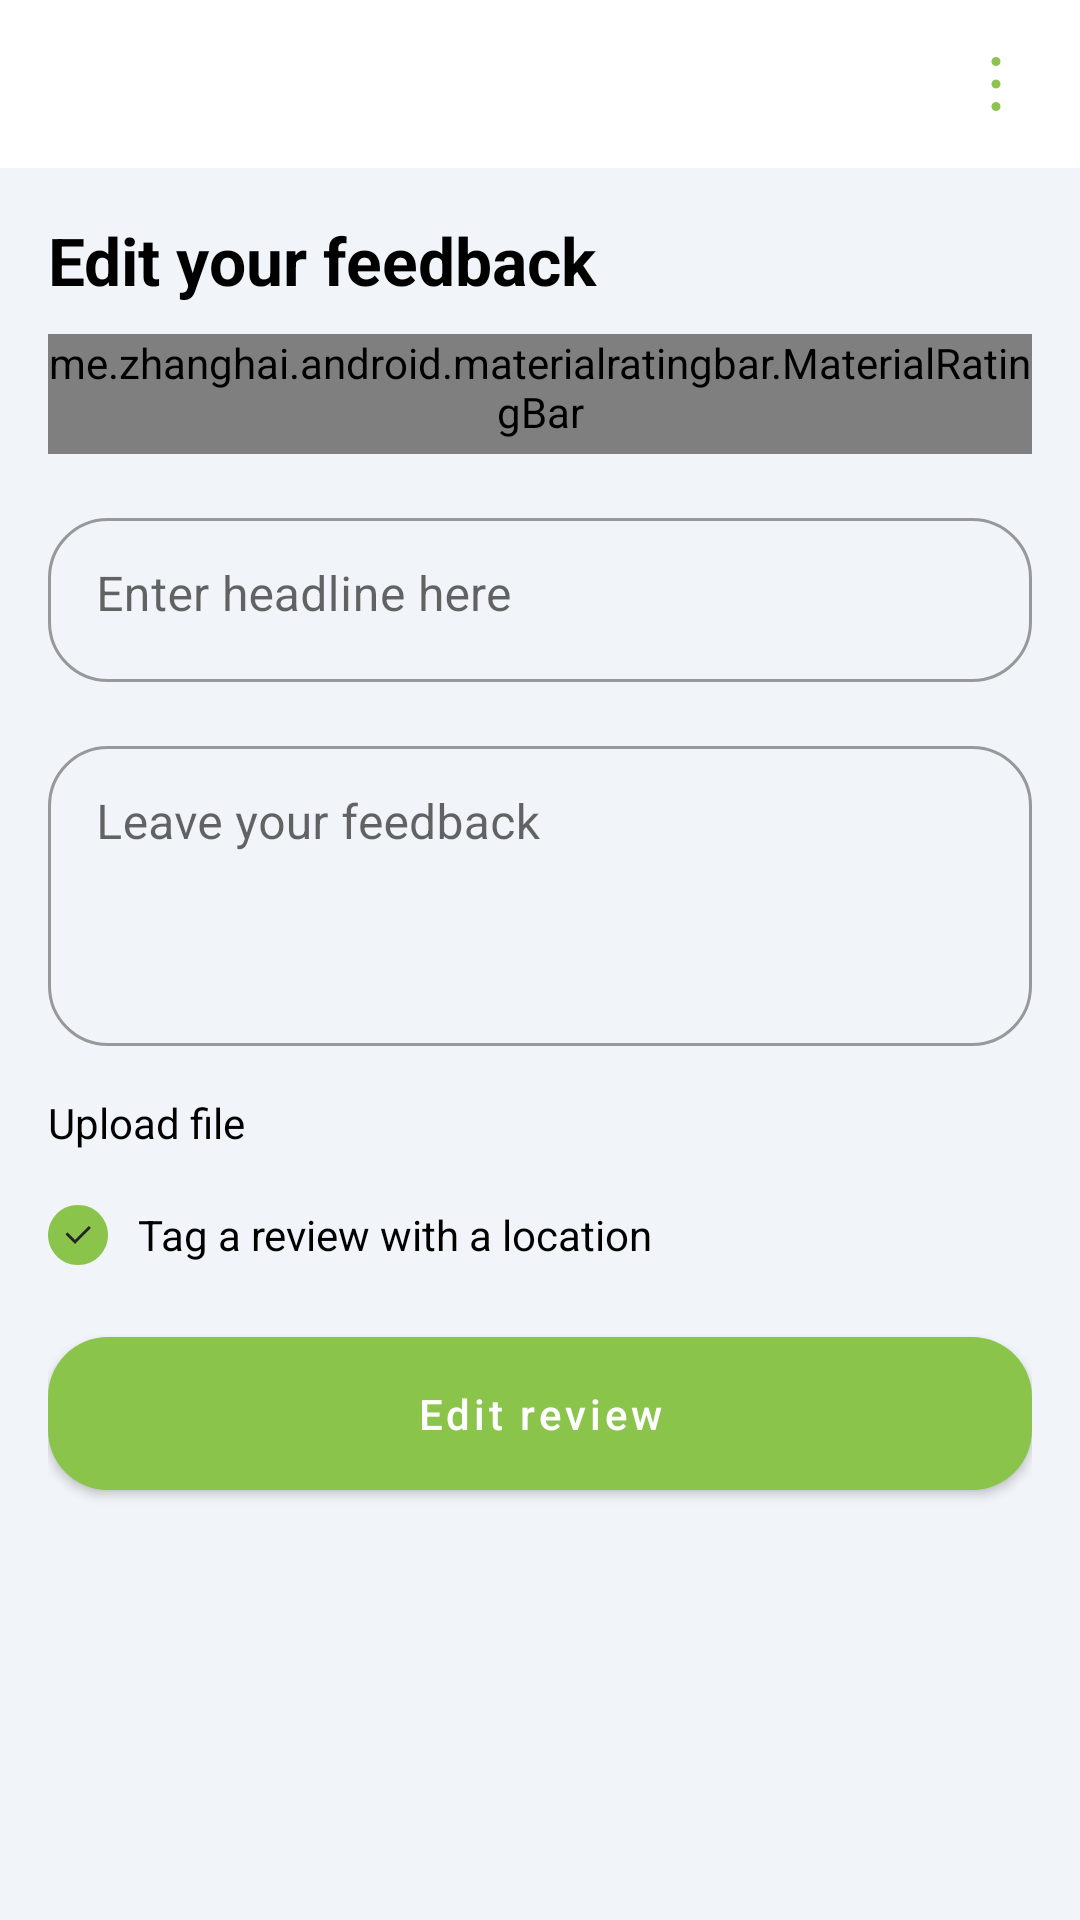

This screen was rendered from an Android layout file. Write that file and the resources it references.
<!-- AndroidManifest.xml: application theme Theme.CCReview -->
<!-- res/layout/fragment_edit_review.xml -->
<?xml version="1.0" encoding="utf-8"?>
<LinearLayout xmlns:android="http://schemas.android.com/apk/res/android"
    xmlns:app="http://schemas.android.com/apk/res-auto"
    xmlns:tools="http://schemas.android.com/tools"
    android:layout_width="match_parent"
    android:layout_height="match_parent"
    android:background="@color/grey_100"
    android:orientation="vertical"
    tools:context=".fragments.EditReviewFragment">

    <Toolbar
        android:layout_width="match_parent"
        android:layout_height="wrap_content"
        android:background="@color/white"
        android:contentInsetStart="0dp">

        <RelativeLayout
            android:layout_width="match_parent"
            android:layout_height="wrap_content"
            android:layout_marginHorizontal="@dimen/margin_16">

            <ImageButton
                android:id="@+id/btnBack"
                android:layout_width="wrap_content"
                android:layout_height="wrap_content"
                android:background="?selectableItemBackgroundBorderless"
                android:src="@drawable/ic_baseline_arrow_back_24"
                app:tint="@color/green" />

            <ImageButton
                android:id="@+id/btnMore"
                android:layout_width="wrap_content"
                android:layout_height="wrap_content"
                android:layout_alignParentEnd="true"
                android:background="?selectableItemBackgroundBorderless"
                android:src="@drawable/__more_2_line"
                app:tint="@color/green" />

        </RelativeLayout>

    </Toolbar>

    <LinearLayout
        android:layout_width="match_parent"
        android:layout_height="wrap_content"
        android:orientation="vertical"
        android:padding="@dimen/margin_16">

        <TextView
            android:layout_width="wrap_content"
            android:layout_height="wrap_content"
            android:text="@string/edit_your_feedback"
            android:textColor="@color/black"
            android:textSize="22dp"
            android:textStyle="bold" />

        <me.zhanghai.android.materialratingbar.MaterialRatingBar
            android:id="@+id/materialRatingBar"
            android:layout_width="wrap_content"
            android:layout_height="wrap_content"
            android:layout_marginTop="10dp"
            android:minHeight="40dp"
            android:rating="4"
            app:layout_constraintStart_toStartOf="parent"
            app:layout_constraintTop_toTopOf="parent"
            app:mrb_progressBackgroundTint="@color/grey_light" />

        <com.google.android.material.textfield.TextInputLayout
            style="@style/Widget.MaterialComponents.TextInputLayout.OutlinedBox"
            android:layout_width="match_parent"
            android:layout_height="wrap_content"
            android:layout_marginTop="@dimen/margin_16"
            android:hint="@string/enter_headline_here"
            app:boxCornerRadiusBottomEnd="@dimen/edit_text_radius"
            app:boxCornerRadiusBottomStart="@dimen/edit_text_radius"
            app:boxCornerRadiusTopEnd="@dimen/edit_text_radius"
            app:boxCornerRadiusTopStart="@dimen/edit_text_radius">

            <com.google.android.material.textfield.TextInputEditText
                android:id="@+id/etTitle"
                android:layout_width="match_parent"
                android:layout_height="match_parent"
                android:layout_gravity="top"
                android:gravity="top"
                android:paddingTop="16sp" />


        </com.google.android.material.textfield.TextInputLayout>

        <com.google.android.material.textfield.TextInputLayout
            style="@style/Widget.MaterialComponents.TextInputLayout.OutlinedBox"
            android:layout_width="match_parent"
            android:layout_height="wrap_content"
            android:layout_marginTop="@dimen/margin_16"
            android:hint="@string/leave_your_feedback"
            android:minHeight="100dp"
            app:boxCornerRadiusBottomEnd="@dimen/edit_text_radius"
            app:boxCornerRadiusBottomStart="@dimen/edit_text_radius"
            app:boxCornerRadiusTopEnd="@dimen/edit_text_radius"
            app:boxCornerRadiusTopStart="@dimen/edit_text_radius">

            <com.google.android.material.textfield.TextInputEditText
                android:id="@+id/etFeedback"
                android:layout_width="match_parent"
                android:layout_height="match_parent"
                android:layout_gravity="top"
                android:gravity="top"
                android:minHeight="100dp"
                android:paddingTop="16sp" />


        </com.google.android.material.textfield.TextInputLayout>

        <TextView

            android:layout_width="match_parent"
            android:layout_height="wrap_content"
            android:layout_gravity="center"
            android:layout_marginTop="@dimen/margin_16"
            android:drawableStart="@drawable/ic_baseline_add_24"
            android:drawablePadding="10dp"
            android:drawableTint="@color/green"
            android:gravity="center_vertical"
            android:text="@string/upload_file"
            android:textColor="@color/black" />

        <com.google.android.material.checkbox.MaterialCheckBox
            android:layout_width="wrap_content"
            android:layout_height="@dimen/check_box_height"
            android:layout_marginTop="8dp"
            android:button="@drawable/custom_check_box_selector"
            android:checked="true"
            android:padding="10dp"
            android:text="@string/tag_a_review_with_a_location"
            app:buttonTint="@null"
            app:useMaterialThemeColors="false" />

        <com.google.android.material.button.MaterialButton
            android:id="@+id/btnAddReview"
            android:layout_width="match_parent"
            android:layout_height="wrap_content"
            android:layout_marginTop="8dp"
            android:paddingVertical="@dimen/margin_16"
            android:text="@string/edit_review"
            android:textAllCaps="false"
            app:cornerRadius="@dimen/edit_text_radius"
            app:icon="@drawable/ic_baseline_check_24"
            app:iconGravity="textStart" />

    </LinearLayout>


</LinearLayout>
<!-- resources referenced by this layout -->
<resources>
  <color name="black">#FF000000</color>
  <color name="green">#8AC44B</color>
  <color name="grey_100">#F1F4F8</color>
  <color name="grey_light">#B5B8BB</color>
  <color name="white">#FFFFFFFF</color>
  <dimen name="check_box_height">40dp</dimen>
  <dimen name="edit_text_radius">20dp</dimen>
  <dimen name="margin_16">16dp</dimen>
  <!-- drawable __more_2_line (drawable) -->
  <vector xmlns:android="http://schemas.android.com/apk/res/android"
      android:width="24dp"
      android:height="24dp"
      android:viewportWidth="24"
      android:viewportHeight="24">
    <path
        android:pathData="M12,3C11.175,3 10.5,3.675 10.5,4.5C10.5,5.325 11.175,6 12,6C12.825,6 13.5,5.325 13.5,4.5C13.5,3.675 12.825,3 12,3ZM12,18C11.175,18 10.5,18.675 10.5,19.5C10.5,20.325 11.175,21 12,21C12.825,21 13.5,20.325 13.5,19.5C13.5,18.675 12.825,18 12,18ZM12,10.5C11.175,10.5 10.5,11.175 10.5,12C10.5,12.825 11.175,13.5 12,13.5C12.825,13.5 13.5,12.825 13.5,12C13.5,11.175 12.825,10.5 12,10.5Z"
        android:fillColor="#8AC44B"/>
  </vector>
  <!-- drawable custom_check_box_selector (drawable) -->
  <?xml version="1.0" encoding="utf-8"?>
  <selector xmlns:android="http://schemas.android.com/apk/res/android">
      <item android:drawable="@drawable/group_1" android:state_checked="false" />
      <item android:drawable="@drawable/checkbox_selected" android:state_checked="true" />
      <item android:drawable="@drawable/group_1" />
  </selector>
  <string name="edit_review">Edit review</string>
  <string name="edit_your_feedback">Edit your feedback</string>
  <string name="enter_headline_here">Enter headline here</string>
  <string name="leave_your_feedback">Leave your feedback</string>
  <string name="tag_a_review_with_a_location">Tag a review with a location</string>
  <string name="upload_file">Upload file</string>
  <style name="Theme.CCReview" parent="Theme.MaterialComponents.Light.NoActionBar">
          
          <item name="colorPrimary">@color/green</item>
          <item name="colorPrimaryVariant">@color/green</item>
          <item name="colorOnPrimary">@color/white</item>
          
          <item name="colorSecondary">@color/green</item>
          <item name="colorSecondaryVariant">@color/green</item>
          <item name="colorOnSecondary">@color/black</item>
          
          <item name="android:statusBarColor" tools:targetApi="l">?attr/colorPrimaryVariant</item>
          
      </style>
  <!-- drawable group_1 (drawable) -->
  <vector xmlns:android="http://schemas.android.com/apk/res/android"
      android:width="20dp"
      android:height="20dp"
      android:viewportWidth="20"
      android:viewportHeight="20">
    <path
        android:pathData="M8.6965,11.5965L13.2925,7L14,7.707L8.6965,13.0105L5.5145,9.8285L6.2215,9.1215L8.6965,11.5965Z"
        android:fillColor="#DADCDD"/>
    <path
        android:strokeWidth="1"
        android:pathData="M10,10m-9.5,0a9.5,9.5 0,1 1,19 0a9.5,9.5 0,1 1,-19 0"
        android:fillColor="#00000000"
        android:strokeColor="#C4C4C4"/>
  </vector>
  <!-- drawable checkbox_selected (drawable) -->
  <vector xmlns:android="http://schemas.android.com/apk/res/android"
      android:width="20dp"
      android:height="20dp"
      android:viewportWidth="20"
      android:viewportHeight="20">
    <path
        android:pathData="M0,10C0,4.4771 4.4771,0 10,0C15.5228,0 20,4.4771 20,10C20,15.5228 15.5228,20 10,20C4.4771,20 0,15.5228 0,10Z"
        android:fillColor="#8AC44B"/>
    <path
        android:pathData="M9,11.586L13.596,6.9895L14.3035,7.6965L9,13L5.818,9.818L6.525,9.111L9,11.586Z"
        android:fillColor="#242328"/>
  </vector>
</resources>
